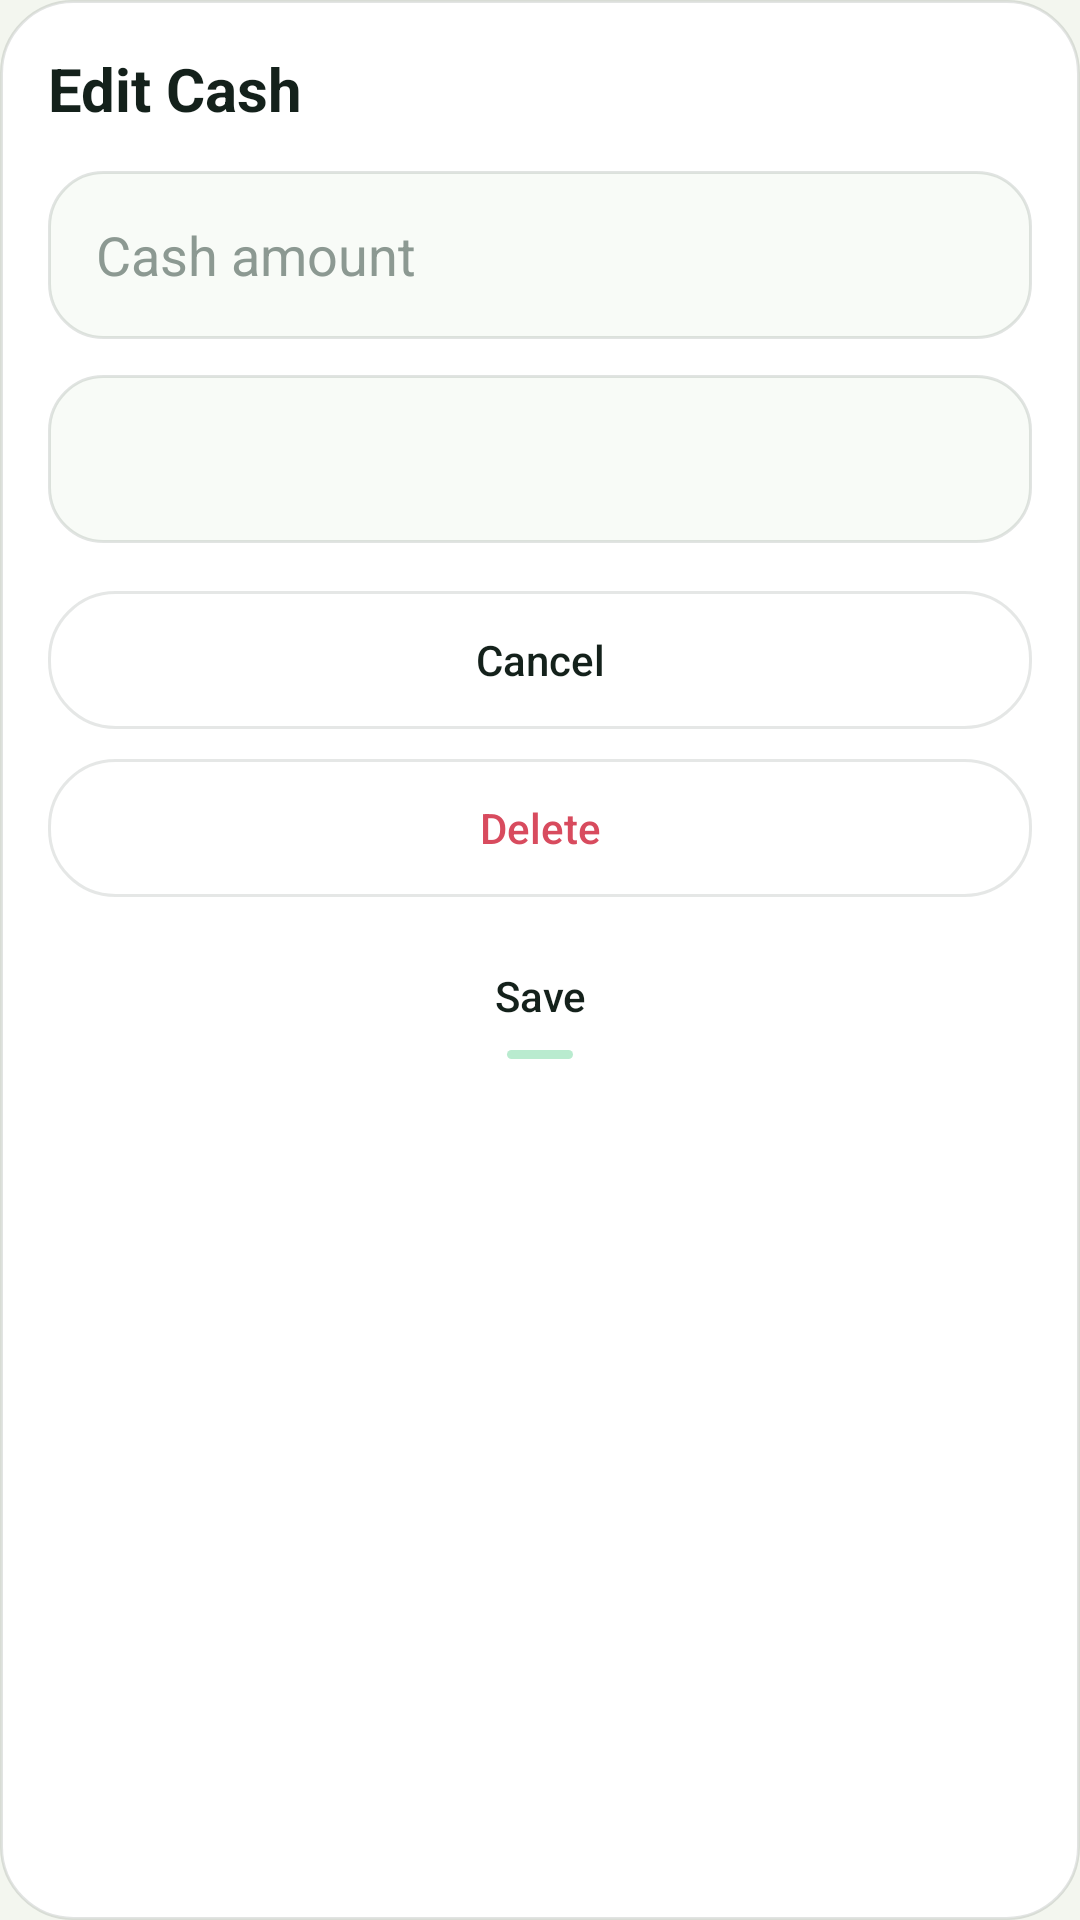

Reconstruct the res/layout file that produces this screen, plus the resources it refers to.
<!-- AndroidManifest.xml: application theme Theme.MoneyManager -->
<!-- res/layout/dialog_cash.xml -->
<?xml version="1.0" encoding="utf-8"?>
<LinearLayout xmlns:android="http://schemas.android.com/apk/res/android"
    xmlns:app="http://schemas.android.com/apk/res-auto"
    android:layout_width="match_parent"
    android:layout_height="wrap_content"
    android:background="@drawable/bg_card_primary"
    android:orientation="vertical"
    android:padding="16dp">

    <TextView
        android:layout_width="wrap_content"
        android:layout_height="wrap_content"
        android:text="@string/edit_cash"
        android:textColor="@color/text_primary"
        android:textSize="20sp"
        android:textStyle="bold" />

    <EditText
        android:id="@+id/etCashAmount"
        android:layout_width="match_parent"
        android:layout_height="56dp"
        android:layout_marginTop="14dp"
        android:background="@drawable/bg_input_surface"
        android:backgroundTint="@null"
        android:gravity="center_vertical"
        android:hint="@string/cash_amount_hint"
        android:inputType="numberDecimal|numberSigned"
        android:paddingStart="16dp"
        android:paddingEnd="16dp"
        android:textColor="@color/text_primary"
        android:textColorHint="@color/text_hint" />

    <Spinner
        android:id="@+id/spinnerCashAccount"
        android:layout_width="match_parent"
        android:layout_height="56dp"
        android:layout_marginTop="12dp"
        android:background="@drawable/bg_input_surface"
        android:backgroundTint="@null"
        android:paddingStart="12dp"
        android:paddingEnd="12dp"
        android:popupBackground="@drawable/bg_spinner_popup"
        android:spinnerMode="dropdown" />

    <LinearLayout
        android:layout_width="match_parent"
        android:layout_height="wrap_content"
        android:layout_marginTop="16dp"
        android:orientation="vertical">

        <Button
            android:id="@+id/btnCancelCashDialog"
            android:layout_width="match_parent"
            android:layout_height="46dp"
            android:background="@drawable/bg_button_light"
            android:backgroundTint="@null"
            app:backgroundTint="@null"
            android:fontFamily="sans-serif-medium"
            android:text="@string/cancel"
            android:textAllCaps="false"
            android:textColor="@color/button_text_dark" />

        <Button
            android:id="@+id/btnDeleteCashDialog"
            android:layout_width="match_parent"
            android:layout_height="46dp"
            android:layout_marginTop="10dp"
            android:background="@drawable/bg_button_light"
            android:backgroundTint="@null"
            app:backgroundTint="@null"
            android:fontFamily="sans-serif-medium"
            android:text="@string/delete_entry"
            android:textAllCaps="false"
            android:textColor="@color/amount_negative" />

        <Button
            android:id="@+id/btnSaveCashDialog"
            android:layout_width="match_parent"
            android:layout_height="46dp"
            android:layout_marginTop="10dp"
            android:background="@drawable/bg_bottom_nav_item_selected"
            android:backgroundTint="@null"
            app:backgroundTint="@null"
            android:fontFamily="sans-serif-medium"
            android:text="@string/save_changes"
            android:textAllCaps="false"
            android:textColor="@color/text_primary" />
    </LinearLayout>
</LinearLayout>
<!-- resources referenced by this layout -->
<resources>
  <color name="amount_negative">#FFD84B5E</color>
  <color name="button_text_dark">#FF14211B</color>
  <color name="text_hint">#FF8C9992</color>
  <color name="text_primary">#FF14211B</color>
  <!-- drawable bg_button_light (drawable) -->
  <?xml version="1.0" encoding="utf-8"?>
  <ripple xmlns:android="http://schemas.android.com/apk/res/android"
      android:color="@color/button_light_ripple">
      <item>
          <shape android:shape="rectangle">
              <solid android:color="@color/button_surface" />
              <stroke
                  android:width="1dp"
                  android:color="@color/button_light_stroke" />
              <corners android:radius="22dp" />
          </shape>
      </item>
      <item android:id="@android:id/mask">
          <shape android:shape="rectangle">
              <solid android:color="@android:color/white" />
              <corners android:radius="22dp" />
          </shape>
      </item>
  </ripple>
  <!-- drawable bg_card_primary (drawable) -->
  <?xml version="1.0" encoding="utf-8"?>
  <shape xmlns:android="http://schemas.android.com/apk/res/android"
      android:shape="rectangle">
      <solid android:color="@color/card_surface" />
      <stroke
          android:width="1dp"
          android:color="@color/home_line" />
      <corners android:radius="24dp" />
  </shape>
  <!-- drawable bg_input_surface (drawable) -->
  <?xml version="1.0" encoding="utf-8"?>
  <shape xmlns:android="http://schemas.android.com/apk/res/android"
      android:shape="rectangle">
      <solid android:color="@color/input_surface" />
      <stroke
          android:width="1dp"
          android:color="@color/input_stroke" />
      <corners android:radius="18dp" />
  </shape>
  <!-- drawable bg_spinner_popup (drawable) -->
  <?xml version="1.0" encoding="utf-8"?>
  <shape xmlns:android="http://schemas.android.com/apk/res/android"
      android:shape="rectangle">
      <solid android:color="@color/card_surface_alt" />
      <corners android:radius="18dp" />
  </shape>
  <string name="cancel">Cancel</string>
  <string name="cash_amount_hint">Cash amount</string>
  <string name="delete_entry">Delete</string>
  <string name="edit_cash">Edit Cash</string>
  <string name="save_changes">Save</string>
  <style name="Theme.MoneyManager" parent="Base.Theme.MoneyManager" />
  <color name="button_light_ripple">#332F9D7E</color>
  <color name="home_mint">#FFB9EBCF</color>
  <color name="button_surface">#FFFFFFFF</color>
  <color name="button_light_stroke">#1F2C3A33</color>
  <color name="card_surface">#FFFFFFFF</color>
  <color name="home_line">#1F14211B</color>
  <color name="input_surface">#FFF8FBF7</color>
  <color name="input_stroke">#263A493F</color>
  <color name="card_surface_alt">#FFF0F4EF</color>
  <color name="app_background">#FFF3F6EF</color>
  <color name="text_secondary">#FF65736C</color>
  <style name="Widget.MoneyManager.Button" parent="@android:style/Widget.Material.Button">
          <item name="android:elevation">0dp</item>
          <item name="android:stateListAnimator">@null</item>
          <item name="android:textAllCaps">false</item>
      </style>
</resources>
